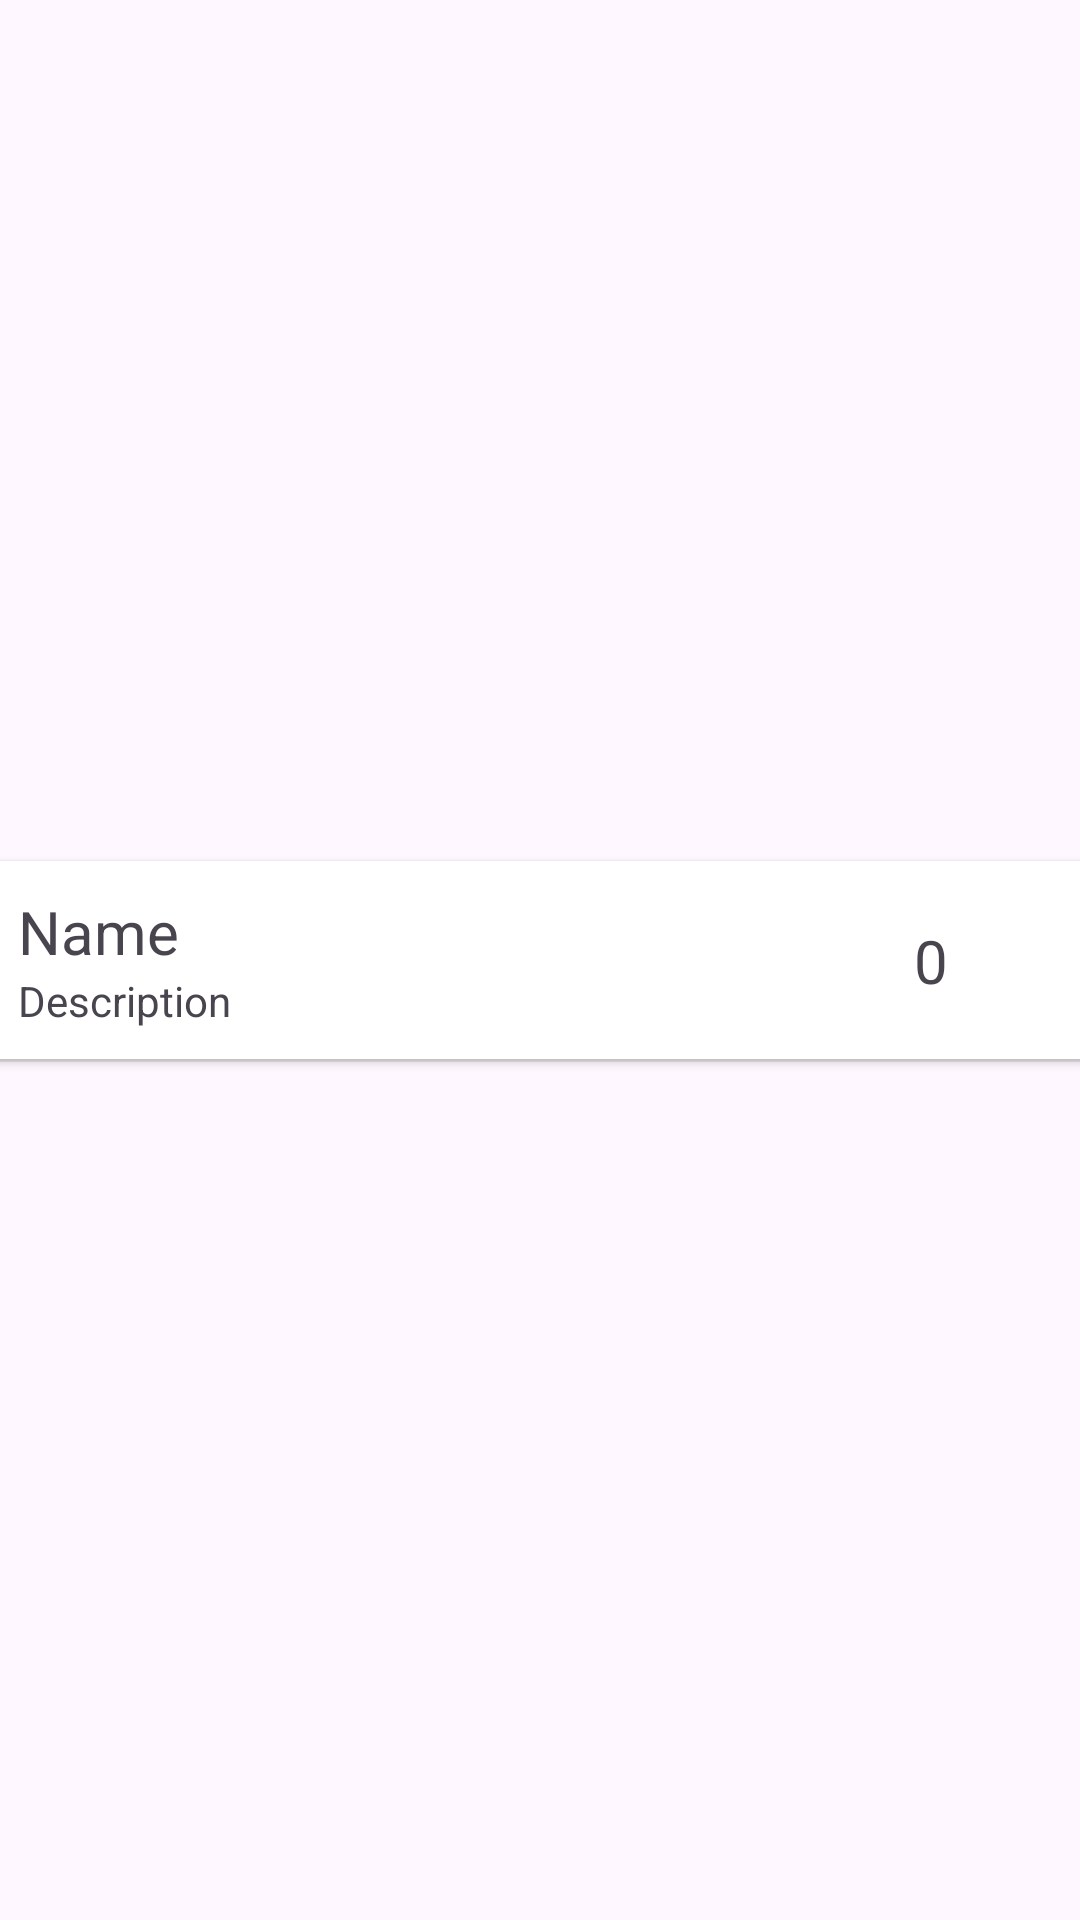

Android layout source for this screen:
<!-- AndroidManifest.xml: application theme Theme.Mobile2AppInventory -->
<!-- res/layout/recycler_view_row.xml -->
<?xml version="1.0" encoding="utf-8"?>

<androidx.constraintlayout.widget.ConstraintLayout xmlns:android="http://schemas.android.com/apk/res/android"
    xmlns:app="http://schemas.android.com/apk/res-auto"
    xmlns:tools="http://schemas.android.com/tools"
    android:layout_width="match_parent"
    android:id="@+id/rowlayout"
    android:layout_height="wrap_content">

    <androidx.cardview.widget.CardView
        android:layout_width="409dp"
        android:id="@+id/card"
        android:layout_height="wrap_content"
        app:layout_constraintBottom_toBottomOf="parent"
        app:layout_constraintEnd_toEndOf="parent"
        app:layout_constraintStart_toStartOf="parent"
        app:layout_constraintTop_toTopOf="parent" >

        <androidx.constraintlayout.widget.ConstraintLayout
            android:layout_width="match_parent"
            android:layout_height="wrap_content"
            android:layout_marginTop="10dp"
            android:layout_marginBottom="10dp">

            <androidx.constraintlayout.widget.ConstraintLayout
                android:layout_width="wrap_content"
                android:layout_height="wrap_content"
                android:layout_marginStart="20dp"
                app:layout_constraintBottom_toBottomOf="parent"
                app:layout_constraintStart_toEndOf="@+id/imageView"
                app:layout_constraintTop_toTopOf="parent">

                <TextView
                    android:id="@+id/description"
                    android:layout_width="wrap_content"
                    android:layout_height="wrap_content"
                    android:text="Description"
                    app:layout_constraintStart_toStartOf="@+id/name"
                    app:layout_constraintTop_toBottomOf="@+id/name" />

                <TextView
                    android:id="@+id/name"
                    android:layout_width="wrap_content"
                    android:layout_height="wrap_content"
                    android:text="Name"
                    android:textSize="20sp"
                    app:layout_constraintStart_toStartOf="parent"
                    app:layout_constraintTop_toTopOf="parent" />
            </androidx.constraintlayout.widget.ConstraintLayout>

            <ImageView
                android:id="@+id/imageView"
                android:layout_width="wrap_content"
                android:layout_height="wrap_content"
                android:layout_marginStart="10dp"
                android:src="@drawable/baseline_home_24"
                app:layout_constraintBottom_toBottomOf="parent"
                app:layout_constraintStart_toStartOf="parent"
                app:layout_constraintTop_toTopOf="parent" />

            <TextView
                android:id="@+id/count"
                android:layout_width="wrap_content"
                android:layout_height="wrap_content"
                android:layout_marginEnd="45dp"
                android:backgroundTint="#E77171"
                android:text="0"
                android:textSize="20sp"
                app:layout_constraintBottom_toBottomOf="parent"
                app:layout_constraintEnd_toStartOf="@+id/deleteButton"
                app:layout_constraintTop_toTopOf="parent" />

            <ImageButton
                android:id="@+id/deleteButton"
                android:layout_width="wrap_content"
                android:layout_height="wrap_content"
                android:backgroundTint="#FFFFFF"
                android:contentDescription="@string/app_name"
                android:src="@drawable/baseline_delete_forever_24"
                android:tooltipText="delete entry"
                app:layout_constraintBottom_toBottomOf="parent"
                app:layout_constraintEnd_toEndOf="parent"
                app:layout_constraintTop_toTopOf="parent" />


        </androidx.constraintlayout.widget.ConstraintLayout>
    </androidx.cardview.widget.CardView>

    <View
        android:layout_width="match_parent"
        android:layout_height="1dp"
        android:background="#E3E3E3"
        app:layout_constraintTop_toBottomOf="@id/card" />
</androidx.constraintlayout.widget.ConstraintLayout>
<!-- resources referenced by this layout -->
<resources>
  <string name="app_name">My Inventory</string>
  <style name="Theme.Mobile2AppInventory" parent="Base.Theme.Mobile2AppInventory" />
  <style name="Base.Theme.Mobile2AppInventory" parent="Theme.Material3.DayNight.NoActionBar">
          
          
          <item name="colorPrimary">@color/black</item>
          <item name="colorOnBackground">@color/white</item>
      </style>
  <!-- not gathered from this repository: default colours our renderer supplied (Android Studio template values) -->
  <color name="black">#FF000000</color>
  <color name="white">#FFFFFFFF</color>
</resources>
